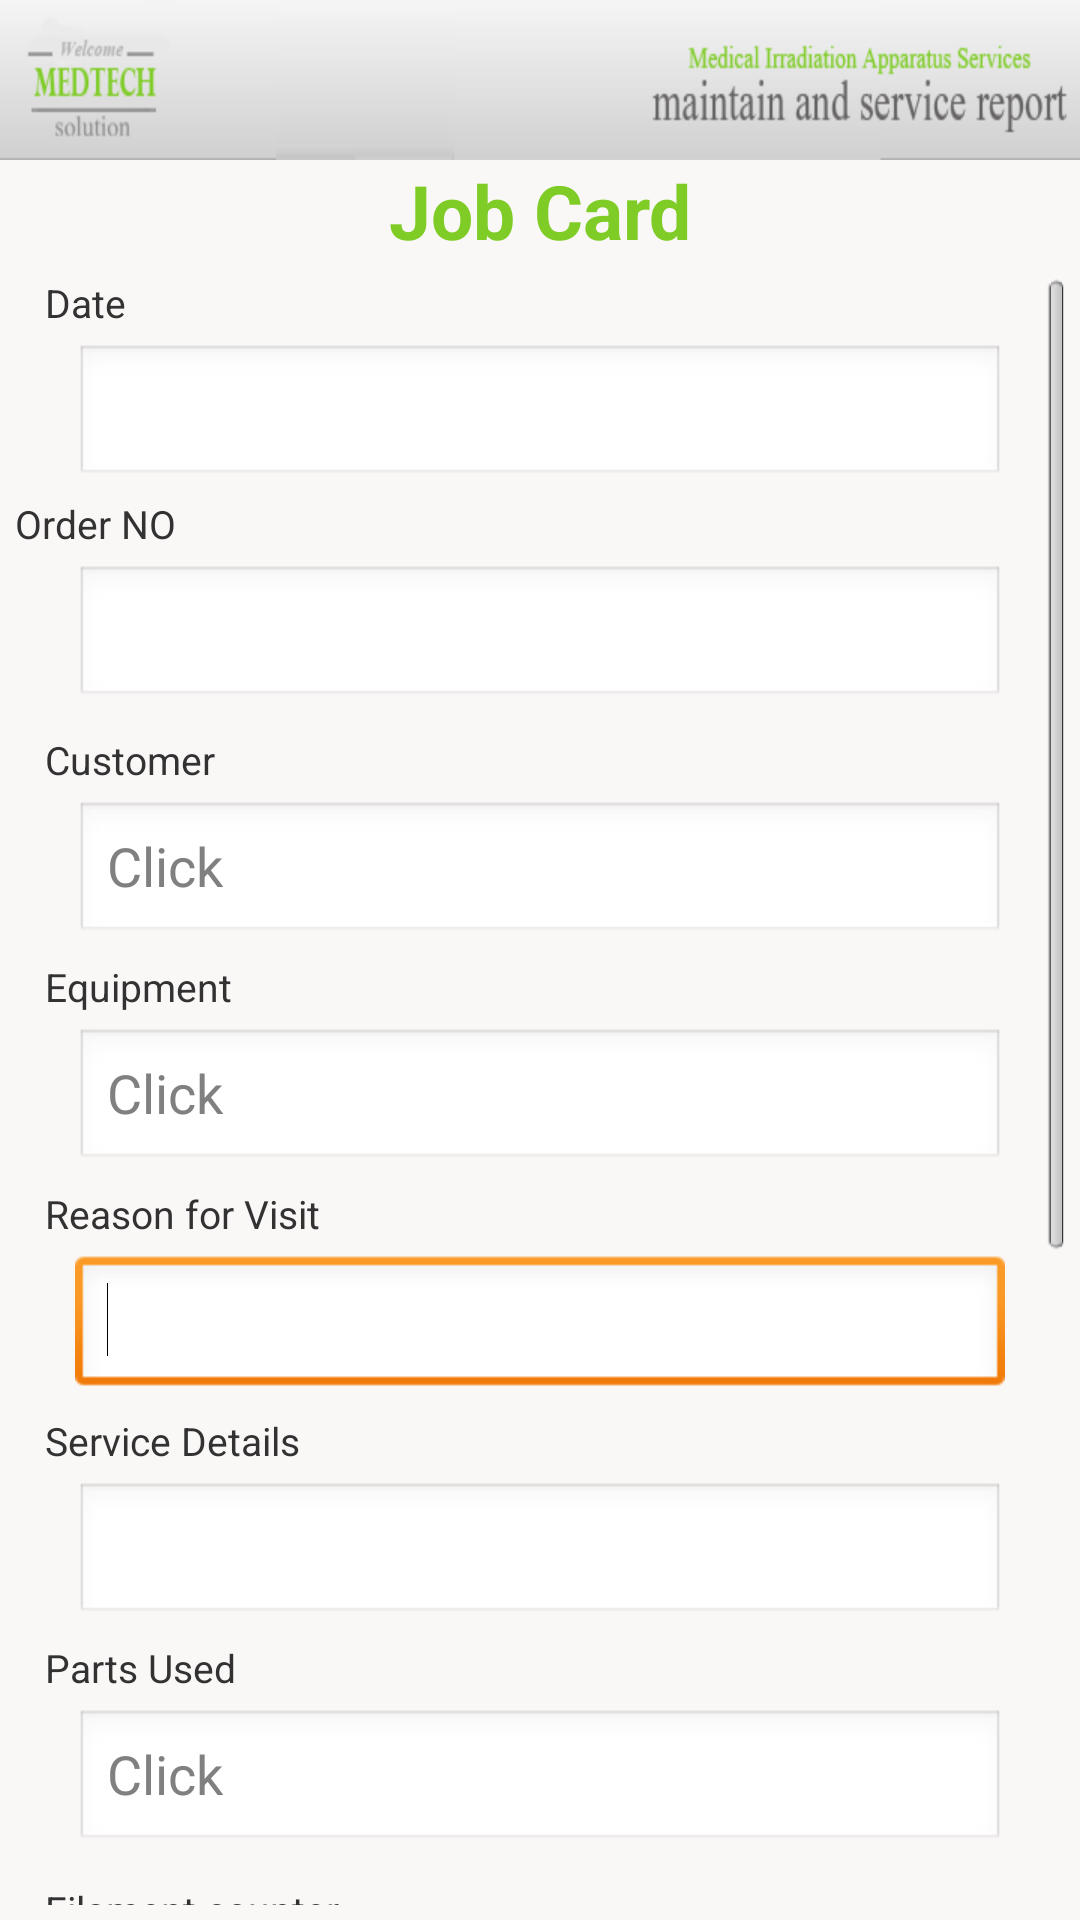

This screen was rendered from an Android layout file. Write that file and the resources it references.
<!-- AndroidManifest.xml: application theme AppTheme -->
<!-- res/layout/jobcard.xml -->
<?xml version="1.0" encoding="utf-8"?>

<LinearLayout xmlns:android="http://schemas.android.com/apk/res/android"
    android:id="@+id/jobcardlayout"
    android:layout_width="match_parent"
    android:layout_height="wrap_content"
    android:background="@color/sig_color"
    android:orientation="vertical" >

    <include
        android:layout_height="wrap_content"
        android:layout_gravity="bottom"
        layout="@layout/header_layout" />

    <TextView
        android:id="@+id/textView3"
        android:layout_width="match_parent"
        android:layout_height="wrap_content"
        android:gravity="center"
        android:text="@string/job_card"
        android:textColor="@color/txt_color"
        android:textSize="25dp"
        android:textStyle="bold" />

    <ScrollView
        android:layout_width="fill_parent"
        android:layout_height="fill_parent"
        android:layout_margin="5dp"
        android:scrollbars="vertical" >

        <LinearLayout
            android:layout_width="match_parent"
            android:layout_height="wrap_content"
            android:orientation="vertical" >

            <TextView
                android:id="@+id/textView1"
                android:layout_width="50dp"
                android:layout_height="wrap_content"
                android:layout_marginLeft="10dp"
                android:text="@string/date"
                android:textSize="13dp" />

            <EditText
                android:id="@+id/opendate"
                android:layout_width="match_parent"
                android:layout_height="wrap_content"
                android:layout_marginBottom="3dp"
                android:layout_marginLeft="20dp"
                android:layout_marginRight="20dp"
                android:layout_marginTop="5dp"
                android:editable="false"
                android:ellipsize="start"
                android:ems="10"
                android:gravity="center" />

            <TextView
                android:id="@+id/textView2"
                android:layout_width="wrap_content"
                android:layout_height="wrap_content"
                android:text="@string/ordr_no"
                android:textSize="13dp" />

            <EditText
                android:id="@+id/jobcardNo"
                android:layout_width="match_parent"
                android:layout_height="wrap_content"
                android:layout_marginBottom="3dp"
                android:layout_marginLeft="20dp"
                android:layout_marginRight="20dp"
                android:layout_marginTop="5dp"
                android:ellipsize="start"
                android:ems="10"
                android:gravity="center"
                android:maxLength="8" />

            <LinearLayout
                android:layout_width="match_parent"
                android:layout_height="wrap_content" >
            </LinearLayout>

            <TextView
                android:id="@+id/textView4"
                android:layout_width="wrap_content"
                android:layout_height="wrap_content"
                android:layout_marginBottom="5dp"
                android:layout_marginLeft="10dp"
                android:layout_marginRight="10dp"
                android:layout_marginTop="5dp"
                android:text="@string/customer"
                android:textSize="13dp" />

            <EditText
                android:id="@+id/customertxt"
                android:layout_width="match_parent"
                android:layout_height="wrap_content"
                android:layout_marginLeft="20dp"
                android:layout_marginRight="20dp"
                android:editable="false"
                android:focusableInTouchMode="false"
                android:hint="Click" >
            </EditText>

            <TextView
                android:id="@+id/textView5"
                android:layout_width="wrap_content"
                android:layout_height="wrap_content"
                android:layout_marginBottom="5dp"
                android:layout_marginLeft="10dp"
                android:layout_marginRight="10dp"
                android:layout_marginTop="5dp"
                android:text="@string/equipment"
                android:textSize="13dp" />

            <EditText
                android:id="@+id/equpmetnTypetxt"
                android:layout_width="match_parent"
                android:layout_height="wrap_content"
                android:layout_marginLeft="20dp"
                android:layout_marginRight="20dp"
                android:editable="false"
                android:focusableInTouchMode="false"
                android:hint="Click"
                android:maxLength="30" />

            <TextView
                android:id="@+id/textView6"
                android:layout_width="wrap_content"
                android:layout_height="wrap_content"
                android:layout_marginBottom="5dp"
                android:layout_marginLeft="10dp"
                android:layout_marginRight="10dp"
                android:layout_marginTop="5dp"
                android:text="@string/reasonforvisit"
                android:textSize="13dp" />

            <EditText
                android:id="@+id/visitReason"
                android:layout_width="match_parent"
                android:layout_height="wrap_content"
                android:layout_marginLeft="20dp"
                android:layout_marginRight="20dp"
                android:ems="10"
                android:maxLength="50" >

                <requestFocus />
            </EditText>

            <TextView
                android:id="@+id/textView7"
                android:layout_width="wrap_content"
                android:layout_height="wrap_content"
                android:layout_marginBottom="5dp"
                android:layout_marginLeft="10dp"
                android:layout_marginRight="10dp"
                android:layout_marginTop="5dp"
                android:text="@string/servicedetails"
                android:textSize="13dp" />

            <EditText
                android:id="@+id/servicetxt"
                android:layout_width="match_parent"
                android:layout_height="wrap_content"
                android:layout_marginLeft="20dp"
                android:layout_marginRight="20dp"
                android:ems="10"
                android:maxLength="500" />

            <TextView
                android:id="@+id/textView8"
                android:layout_width="wrap_content"
                android:layout_height="wrap_content"
                android:layout_marginLeft="10dp"
                android:layout_marginTop="5dp"
                android:text="@string/part_used"
                android:textSize="13dp" />

            <EditText
                android:id="@+id/partusedtxt"
                android:layout_width="match_parent"
                android:layout_height="wrap_content"
                android:layout_marginBottom="5dp"
                android:layout_marginLeft="20dp"
                android:layout_marginRight="20dp"
                android:layout_marginTop="5dp"
                android:editable="false"
                android:ems="10"
                android:focusableInTouchMode="false"
                android:hint="Click"
                android:maxLength="50" />

            <TextView
                android:id="@+id/textView9"
                android:layout_width="wrap_content"
                android:layout_height="wrap_content"
                android:layout_marginLeft="10dp"
                android:layout_marginTop="5dp"
                android:text="@string/Filament_counter"
                android:textSize="13dp" />

            <EditText
                android:id="@+id/fileamentCounterTxt"
                android:layout_width="match_parent"
                android:layout_height="wrap_content"
                android:layout_marginLeft="20dp"
                android:layout_marginRight="20dp"
                android:layout_marginTop="5dp"
                android:ems="10"
                android:maxLength="8" />

            <TextView
                android:id="@+id/textView10"
                android:layout_width="wrap_content"
                android:layout_height="wrap_content"
                android:layout_marginLeft="10dp"
                android:layout_marginTop="5dp"
                android:text="@string/HV_Counter"
                android:textSize="13dp" />

            <EditText
                android:id="@+id/hvCounterTxt"
                android:layout_width="match_parent"
                android:layout_height="wrap_content"
                android:layout_marginLeft="20dp"
                android:layout_marginRight="20dp"
                android:layout_marginTop="5dp"
                android:ems="10"
                android:maxLength="8" />

            <TextView
                android:id="@+id/textView11"
                android:layout_width="wrap_content"
                android:layout_height="wrap_content"
                android:layout_marginLeft="10dp"
                android:layout_marginTop="5dp"
                android:text="@string/Log_time"
                android:textSize="13dp" />

            <EditText
                android:id="@+id/logTimeTxt"
                android:layout_width="match_parent"
                android:layout_height="wrap_content"
                android:layout_marginLeft="20dp"
                android:layout_marginRight="20dp"
                android:layout_marginTop="5dp"
                android:editable="false"
                android:ems="10"
                android:focusableInTouchMode="false"
                android:hint="Click" />

            <TextView
                android:id="@+id/textView14"
                android:layout_width="wrap_content"
                android:layout_height="wrap_content"
                android:layout_marginLeft="10dp"
                android:layout_marginTop="5dp"
                android:text="@string/DownTime" />

            <EditText
                android:id="@+id/downtimeTxt"
                android:layout_width="match_parent"
                android:layout_height="wrap_content"
                android:layout_marginLeft="20dp"
                android:layout_marginRight="20dp"
                android:layout_marginTop="5dp"
                android:ems="10"
                android:inputType="numberDecimal"
                android:maxLength="8" />

            <LinearLayout
                android:layout_width="match_parent"
                android:layout_height="wrap_content"
                android:layout_marginRight="20dp"
                android:gravity="center" >

                <Button
                    android:id="@+id/engineerdetailsBtn"
                    android:layout_width="wrap_content"
                    android:layout_height="wrap_content"
                    android:text="@string/engineer_details" />

                <Button
                    android:id="@+id/closesaveBtn"
                    android:layout_width="wrap_content"
                    android:layout_height="wrap_content"
                    android:text="@string/closeAndSave" />

                <Button
                    android:id="@+id/closebtn"
                    android:layout_width="wrap_content"
                    android:layout_height="wrap_content"
                    android:text="@string/closewithoutsave" />
            </LinearLayout>

            <include
                android:layout_gravity="bottom"
                layout="@layout/footer_layout" />
        </LinearLayout>
    </ScrollView>

</LinearLayout>
<!-- res/layout/header_layout.xml (included above) -->
<?xml version="1.0" encoding="utf-8"?>
<LinearLayout xmlns:android="http://schemas.android.com/apk/res/android"
    android:layout_width="match_parent"
    android:layout_height="wrap_content"
    android:background="@drawable/header"
    android:orientation="vertical" >

</LinearLayout>
<!-- res/layout/footer_layout.xml (included above) -->
<LinearLayout xmlns:android="http://schemas.android.com/apk/res/android"
    android:layout_width="match_parent"
    android:layout_height="wrap_content" >

	<TextView
	    android:layout_width="fill_parent"
	    android:layout_height="wrap_content"
	    android:background="@color/bg_color"
	    android:gravity="center"
	    android:paddingTop="5dip"
	    android:text="©Medtech Solution | Powered by hSeya"
	    android:textColor="#606060" />

</LinearLayout>
<!-- resources referenced by this layout -->
<resources>
  <color name="bg_color">#f3f3f3</color>
  <color name="sig_color">#faf7f7</color>
  <color name="txt_color">#7fcc27</color>
  <!-- drawable header: png bitmap (drawable-hdpi, 14716 bytes) -->
  <string name="DownTime">Down Time</string>
  <string name="Filament_counter">Filament counter</string>
  <string name="HV_Counter">HV Counter</string>
  <string name="Log_time">Log time</string>
  <string name="closeAndSave">Close and Save</string>
  <string name="closewithoutsave">Close</string>
  <string name="customer">Customer</string>
  <string name="date">Date</string>
  <string name="engineer_details">Engineer Details</string>
  <string name="equipment">Equipment</string>
  <string name="job_card">Job Card</string>
  <string name="ordr_no">Order NO</string>
  <string name="part_used">Parts Used</string>
  <string name="reasonforvisit">Reason for Visit</string>
  <string name="servicedetails">Service Details</string>
  <style name="AppTheme" parent="android:Theme.Light" />
</resources>
